Run: headless pygame with SDL's dummy video driver; simulated clock (each Clock.tick advances the game by its frame time, no real sleeping); random seed 0; keys injected as events and as key.get_pressed() state; no mouse input.
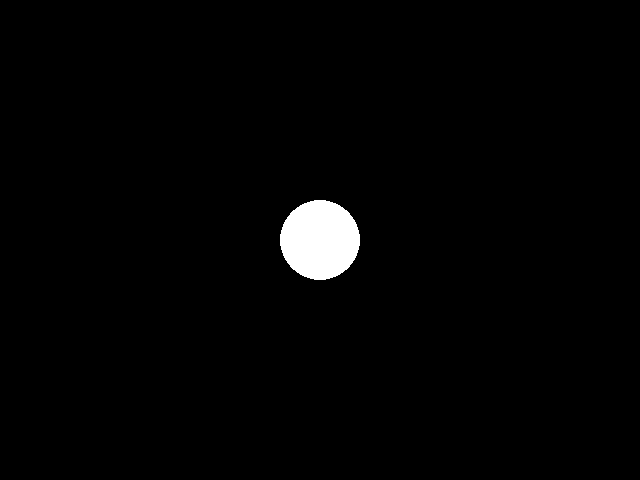
Frame 1 of 4 · flips 1–60 · no input
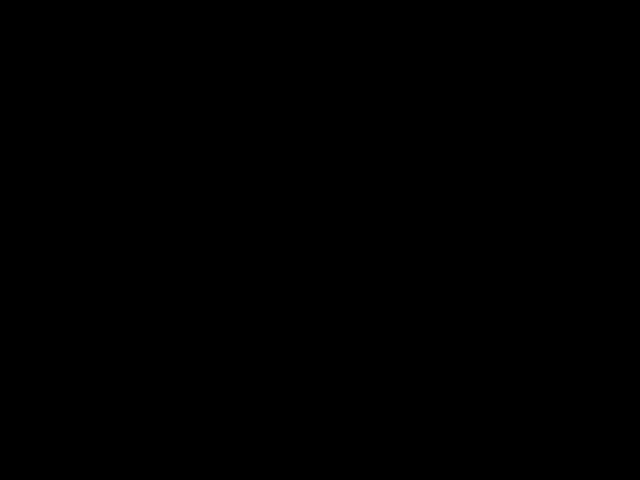
Frame 2 of 4 · flips 61–180 · tapped SPACE, RETURN · held RIGHT (→), D
Frame 3 of 4 · flips 181–300 · held DOWN (↓), S · screen unchanged from frame 2, image omitted
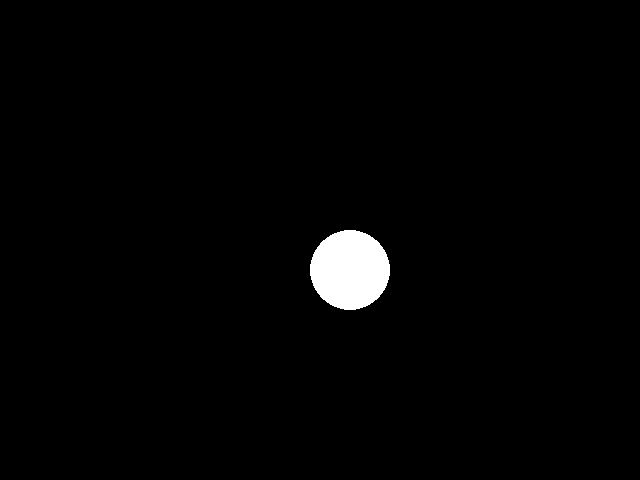
Frame 4 of 4 · flips 301–420 · held LEFT (←), A, UP (↑), W

The pygame program that drew these frames:

import pygame as pg

# Inícia o jogo
pg.init()
jogando = True # Usado no loop que mantém o jogo rodando. Enquanto for verdadeiro o jogo continua
clock = pg.time.Clock() # A definir a taxa de quadros

# Configura a tela do jogo
telaLargura = 640
telaAltura = 480
tela = pg.display.set_mode((telaLargura, telaAltura)) # set_mode() recebe tupla com largura e altura e monta a tela
pg.display.set_caption('WOP - Warrior Of Poá') # set_caption() define o título do jogo ao executar

# Cores em sistema rgb
vermelho = (255,0,0)
verde = (0,255,0)
azul = (0,0,255)
branco = (255,255,255)
preto = (0,0,0)

playerPosicao = pg.Vector2(telaLargura/2,telaAltura/2)

# Loop que mantém o jogo rodando
while jogando:
    for event in pg.event.get():
        if event.type == pg.QUIT:
            jogando = False

    tela.fill(preto) # Preenche a tela de preto

    pg.draw.circle(tela,branco,playerPosicao,40) # Desenha um circulo na tela, branco, na posição do player, de raio 40

    # "Move" o circulo mudando sua posição em seus 2 eixos ao apertar a, w, s ou d
    teclas = pg.key.get_pressed()
    if teclas[pg.K_w]:
        playerPosicao.y -= 30 # Quando w, a posição y diminui (y = 0 é o topo da tela, diminuir o y é subir o objeto)
    if teclas[pg.K_s]:
        playerPosicao.y += 30 # Quando s, a posição y aumenta (y = 0 é o topo da tela, aumentar o y é descer o objeto)
    if teclas[pg.K_a]:
        playerPosicao.x -= 30 # Quando a, a posição x diminui (x = 0 esquerda, diminuir é levar para a esquerda)
    if teclas[pg.K_d]:
        playerPosicao.x += 30 # Quando d, a posição x aumetna (x = 0 esquerda, aumentar é levar para a direita)

    pg.display.flip() #
    
    clock.tick(60) / 1000

# Encerra o jogo
pg.quit()
